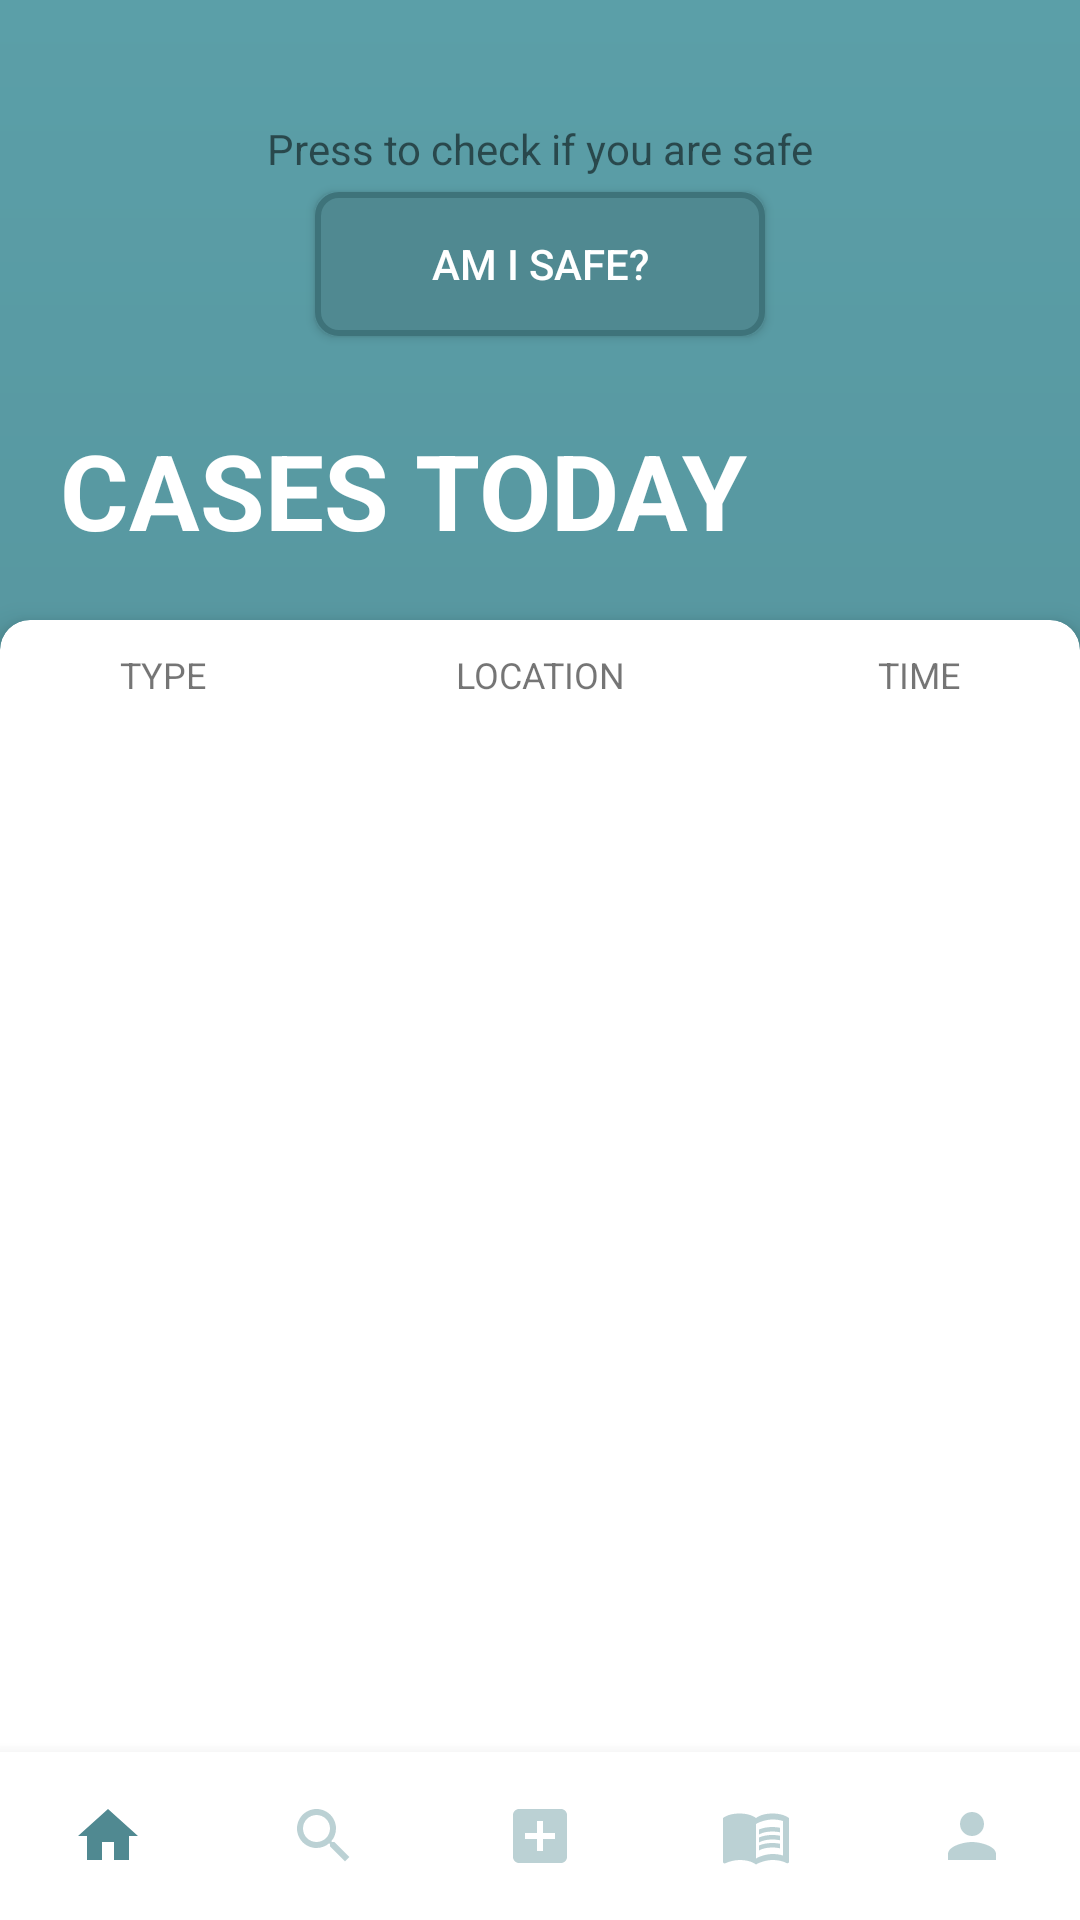

Here is an Android app screen rendered from its layout file. Give the layout XML and the strings, colors and styles it references.
<!-- AndroidManifest.xml: application theme AppTheme -->
<!-- res/layout/activity_home_page.xml -->
<?xml version="1.0" encoding="utf-8"?>
<RelativeLayout xmlns:android="http://schemas.android.com/apk/res/android"
    xmlns:app="http://schemas.android.com/apk/res-auto"
    xmlns:tools="http://schemas.android.com/tools"
    android:layout_width="match_parent"
    android:layout_height="match_parent"
    android:background="@drawable/gradient_color_background"
    android:elevation="100dp"
    tools:context=".home.HomePage">


    <LinearLayout
        android:id="@+id/heading"
        android:layout_width="match_parent"
        android:layout_height="80dp"
        android:layout_marginStart="20dp"
        android:layout_marginTop="40dp"
        android:layout_marginEnd="20dp"
        android:layout_marginBottom="20dp"
        android:orientation="vertical"

        >

        <TextView
            android:id="@+id/texxxtttt"
            android:layout_width="match_parent"
            android:layout_height="wrap_content"
            android:foregroundGravity="center_horizontal"
            android:gravity="center_horizontal"
            android:paddingBottom="5dp"
            android:text="@string/AmISafe_hint" />

        <Button
        android:id="@+id/button7"
        android:layout_width="150dp"
        android:layout_height="wrap_content"
        android:layout_gravity="center_horizontal"
        android:layout_weight="0"
        android:background="@drawable/button_white_transparent"
        android:elevation="30dp"
            android:onClick="checksafe"
        android:text="@string/AmISafe_button"
        android:textColor="@color/white"
        app:rippleColor="@color/white" />
    </LinearLayout>

    <TextView
        android:id="@+id/TodayTitle"
        android:layout_width="match_parent"
        android:layout_height="wrap_content"
        android:layout_below="@id/heading"
        android:layout_marginStart="20dp"
        android:paddingBottom="20dp"
        android:text="@string/cases_today"
        android:textColor="@color/white"
        android:textSize="35sp"
        android:textStyle="bold" />

    
    
    
    
    
    
    
    
    

    
    
    

    

    <androidx.cardview.widget.CardView
        android:layout_width="match_parent"
        android:layout_height="match_parent"
        android:layout_below="@+id/TodayTitle"

        app:cardCornerRadius="10dp"
        app:cardElevation="6dp">


        <RelativeLayout
            android:layout_width="match_parent"
            android:layout_height="wrap_content"
            android:layout_marginTop="10dp"
            android:layout_marginBottom="60dp">


            <TextView
                android:id="@+id/typeCase"
                android:layout_width="match_parent"
                android:layout_height="wrap_content"
                android:layout_marginStart="40dp"
                android:elevation="15dp"
                android:text="TYPE"
                android:textSize="12sp" />

            <TextView
                android:id="@+id/city"
                android:layout_width="match_parent"
                android:layout_height="wrap_content"
                android:gravity="center"
                android:text="LOCATION"
                android:textSize="12sp" />


            <TextView
                android:id="@+id/time"
                android:layout_width="match_parent"
                android:layout_height="wrap_content"
                android:layout_marginStart="80dp"
                android:layout_marginEnd="40dp"
                android:gravity="end"
                android:text="TIME"
                android:textSize="12sp" />


            <androidx.recyclerview.widget.RecyclerView
                android:layout_marginTop="8dp"
                android:id="@+id/recyclerCases"
                android:layout_width="match_parent"

                android:layout_height="match_parent"
                android:layout_below="@id/time" />

        </RelativeLayout>
    </androidx.cardview.widget.CardView>


    <com.google.android.material.bottomnavigation.BottomNavigationView
        android:id="@+id/bottomMenuBar"
        android:layout_width="match_parent"
        android:layout_height="wrap_content"
        android:layout_alignParentBottom="true"
        app:itemBackground="@color/white"
        app:itemIconTint="@drawable/selector"
        app:itemTextColor="@drawable/selector"
        app:labelVisibilityMode="unlabeled"
        app:menu="@menu/menu_bottombar" />


</RelativeLayout>
<!-- resources referenced by this layout -->
<resources>
  <color name="white">#fff</color>
  <!-- drawable button_white_transparent (drawable) -->
  <?xml version="1.0" encoding="utf-8"?>
  <selector xmlns:android="http://schemas.android.com/apk/res/android" >
  
      <item android:state_pressed="true" >
          <shape android:shape="rectangle"  >
              <corners android:radius="7dip" />
              <stroke android:width="2dip" android:color="#3E737A" />
              <gradient android:angle="-90" android:startColor="@color/colorPrimaryDark" android:endColor="@color/colorPrimaryDark" />
          </shape>
      </item>
      <item android:state_focused="true">
          <shape android:shape="rectangle"  >
              <corners android:radius="7dip" />
              <stroke android:width="2dip" android:color="#3E737A" />
              <gradient android:angle="-90" android:startColor="@color/colorPrimary" android:endColor="@color/colorPrimary" />
          </shape>
      </item>
  
      <item >
          <shape android:shape="rectangle"  >
              <corners android:radius="7dip" />
              <stroke android:width="2dip" android:color="#3E737A" />
              <gradient android:angle="-90" android:startColor="@color/colorPrimary" android:endColor="@color/colorPrimary" />
          </shape>
      </item>
  
  
  </selector>
  <!-- drawable gradient_color_background (drawable) -->
  <?xml version="1.0" encoding="utf-8"?>
  <shape xmlns:android="http://schemas.android.com/apk/res/android"
      android:shape="rectangle">
      <gradient
          android:startColor="@color/colorPrimary"
          android:endColor="#5B9FA8"
          android:angle="90" />
  </shape>
  <!-- drawable search_bar_drawable (drawable) -->
  <?xml version="1.0" encoding="utf-8"?>
  <selector xmlns:android="http://schemas.android.com/apk/res/android" >
      <item android:state_pressed="true" >
          <shape android:shape="rectangle"  >
              <corners android:radius="7dip" />
              <stroke android:width="1dip" android:color="@color/colorAccent" />
              <gradient android:angle="-90" android:startColor="@color/colorAccent" android:endColor="@color/colorAccent"  />
          </shape>
      </item>
      <item android:state_focused="true">
          <shape android:shape="rectangle"  >
              <corners android:radius="7dip" />
              <stroke android:width="1dip" android:color="@color/colorPrimaryDark" />
              <solid android:color="@color/colorPrimaryDark"/>
          </shape>
      </item>
      <item >
          <shape android:shape="rectangle"  >
              <corners android:radius="7dip" />
              <stroke android:width="2dip" android:color="@color/colorPrimaryDark" />
              <gradient android:angle="-90" />
          </shape>
      </item>
  </selector>
  <!-- drawable selector (drawable) -->
  <?xml version="1.0" encoding="utf-8"?>
  <selector xmlns:android="http://schemas.android.com/apk/res/android">
  
      <item
          android:state_selected="true"
          android:color="@color/colorPrimary" />
  
      <item
          android:state_selected="false"
          android:color="#63508991"
          />
  
  
  
  </selector>
  <string name="AmISafe_button">Am I safe?</string>
  <string name="AmISafe_hint">Press to check if you are safe</string>
  <string name="cases_today">CASES TODAY</string>
  <style name="AppTheme" parent="Theme.MaterialComponents.Light.NoActionBar">
      
          
          <item name="colorPrimary">@color/colorPrimary</item>
          <item name="colorPrimaryDark">@color/colorPrimaryDark</item>
          <item name="colorAccent">@color/colorAccent</item>
  
  </style>
  <color name="colorPrimaryDark">#1E5C62</color>
  <color name="colorPrimary">#508991</color>
  <color name="colorAccent" tools:override="true">#09BC8A</color>
</resources>
